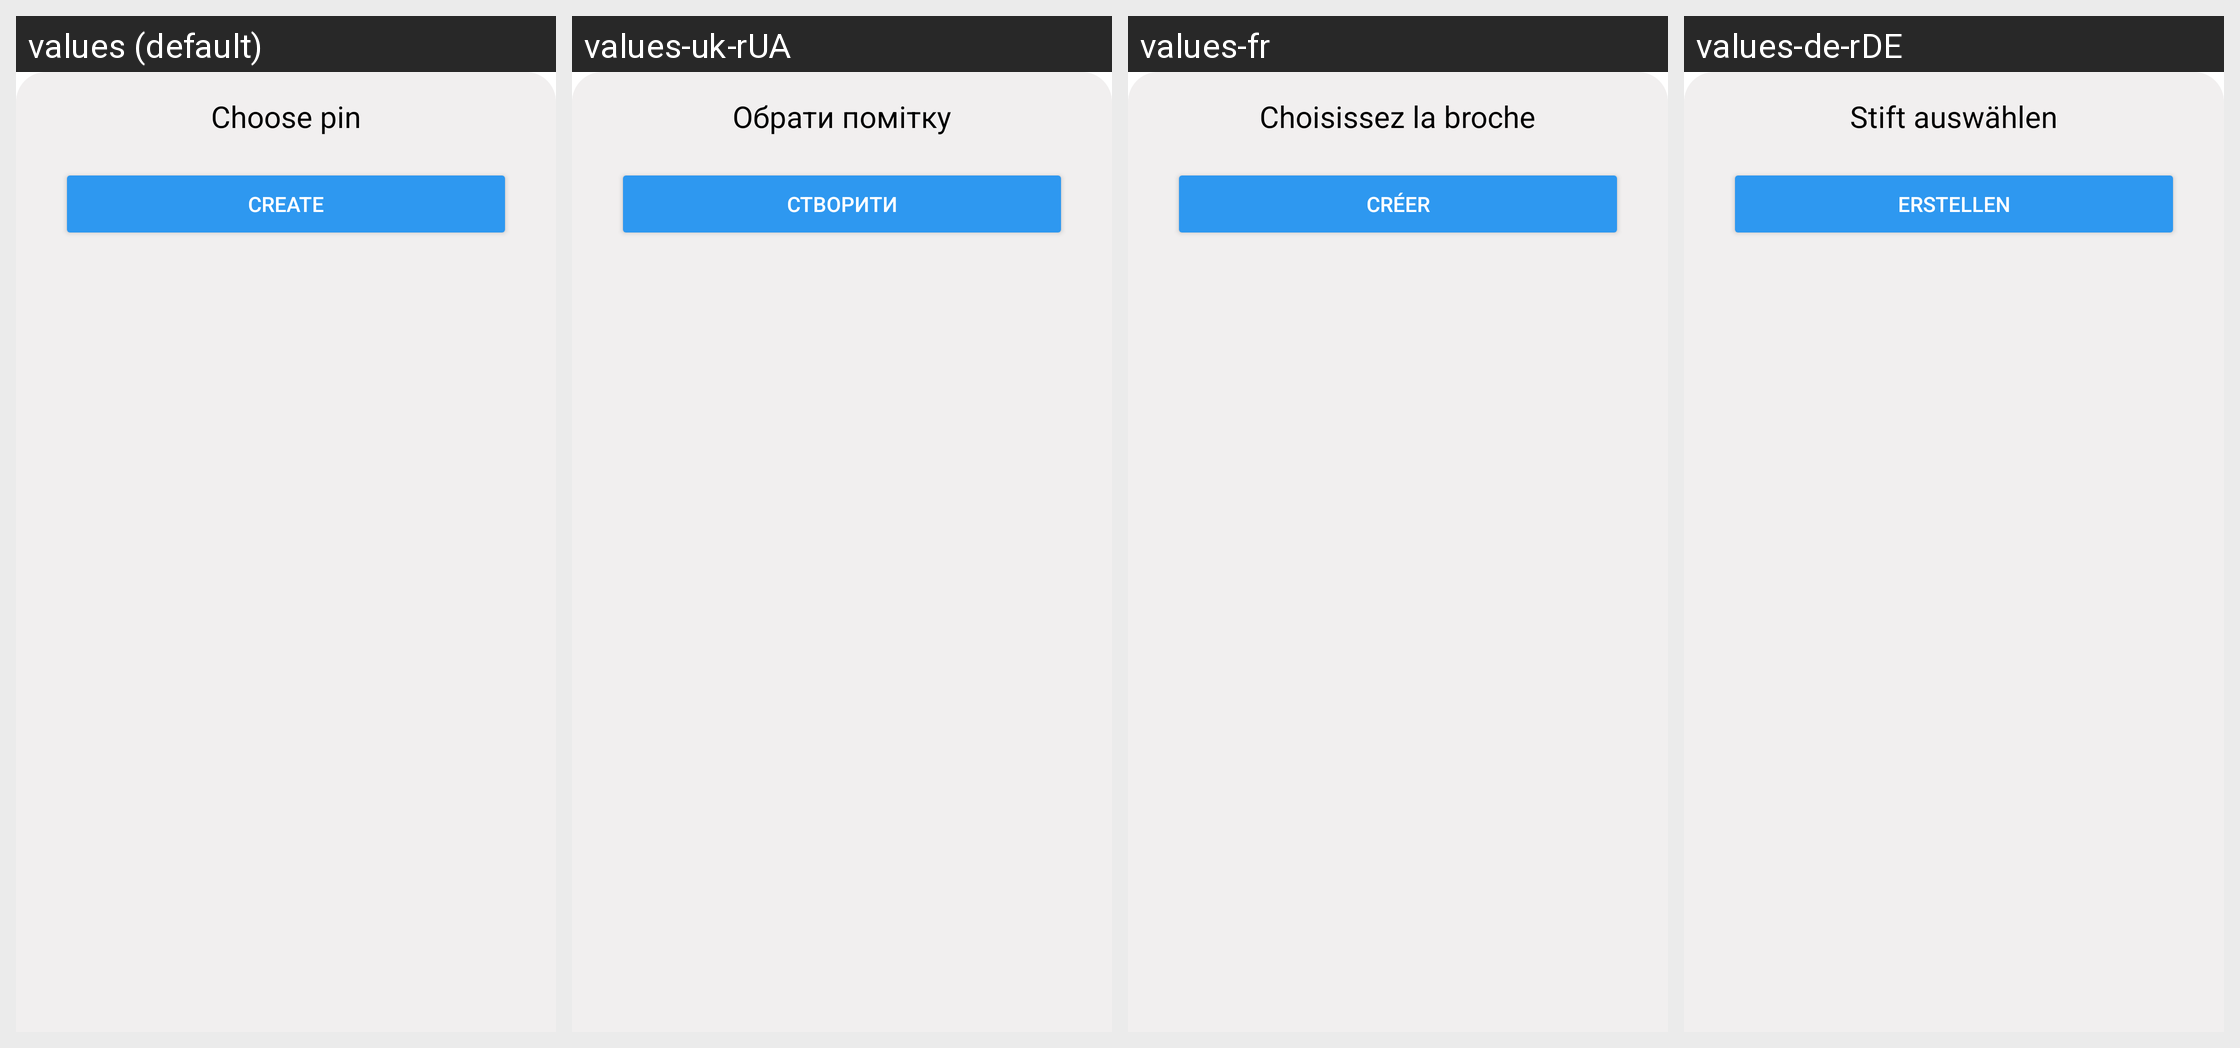

The same Android screen rendered under several of its app's locales, left to right. List the strings drawn on it with the default value and each locale's translation.
Android screen res/layout/marker_choose_bottom.xml rendered under 4 locales, left to right: values (default), values-uk-rUA, values-fr, values-de-rDE. Device: Nexus 5 (rendered at 1080×1920; each locale shown at half size, 540×960, under a caption strip naming it); theme Theme.ProtectU.
Other locales in the repository, not shown: values-pt.
Strings drawn on this screen, with the default value and each locale's value (text and hints the layout hard-codes, and strings that could not be matched under every locale, appear in the picture but are not listed):

choose_pin
  values: Choose pin
  values-uk-rUA: Обрати помітку
  values-fr: Choisissez la broche
  values-de-rDE: Stift auswählen

Create
  values: Create
  values-uk-rUA: Створити
  values-fr: Créer
  values-de-rDE: Erstellen
